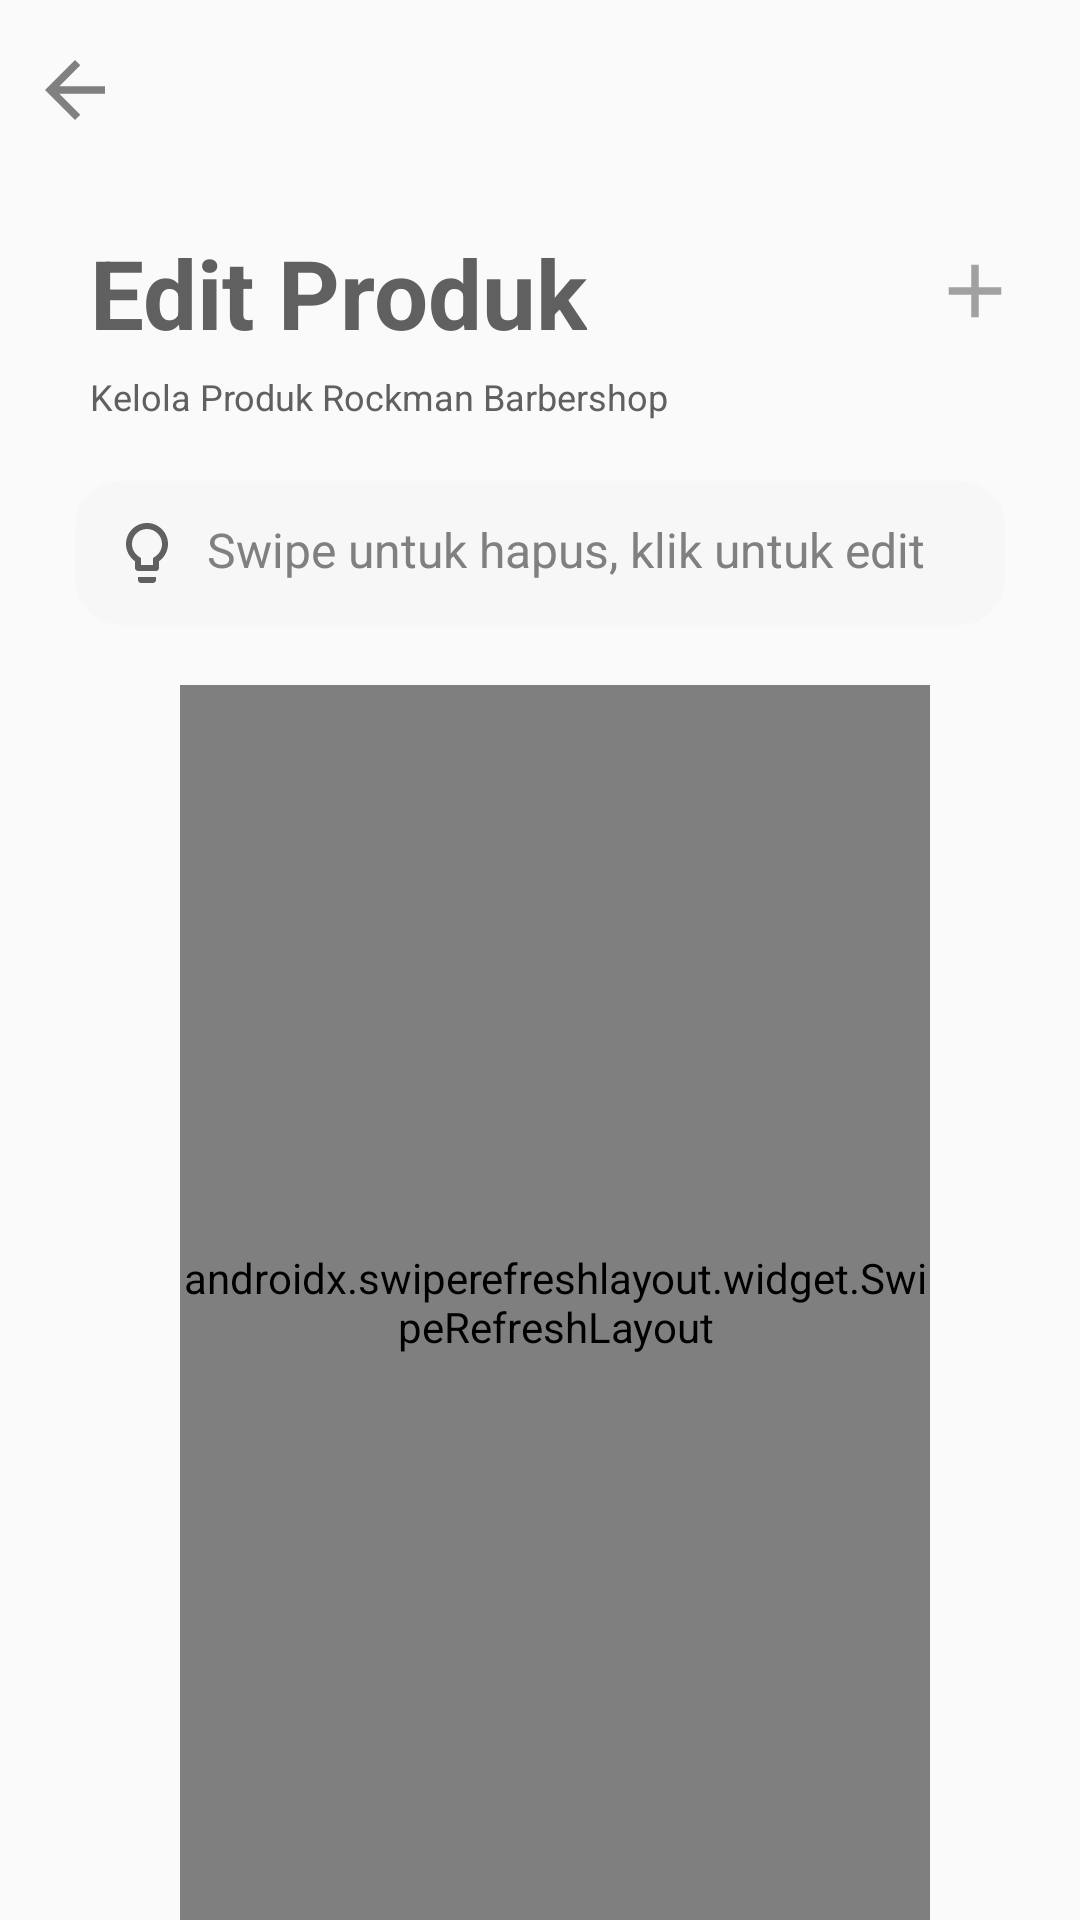

Reconstruct the res/layout file that produces this screen, plus the resources it refers to.
<!-- AndroidManifest.xml: application theme AppTheme -->
<!-- res/layout/activity_edit_category.xml -->
<?xml version="1.0" encoding="utf-8"?>
<androidx.constraintlayout.widget.ConstraintLayout xmlns:android="http://schemas.android.com/apk/res/android"
    android:id="@+id/rv_category_layout"
    android:tag="@+id/collection_tag"
    xmlns:tools="http://schemas.android.com/tools"
    android:layout_width="match_parent"
    android:layout_height="match_parent"
    tools:context=".Activity.EditCategoryActivity">

    <RelativeLayout
        android:layout_width="match_parent"
        android:layout_height="match_parent">

        <ImageButton
            android:id="@+id/back_category"
            android:layout_width="30sp"
            android:layout_height="30sp"
            android:layout_alignParentStart="true"
            android:layout_marginStart="10dp"
            android:layout_marginEnd="10dp"
            android:layout_marginTop="15dp"
            android:background="@drawable/ic_arrow_back_black_24dp" />

        <View
            android:id="@+id/line_title"
            android:layout_width="match_parent"
            android:layout_height="1dp"
            android:background="@color/common_google_signin_btn_text_light_disabled"
            android:layout_below="@id/back_category"
            android:layout_marginTop="15dp"
            />
        
        <TextView
            android:id="@+id/category_edit"
            android:layout_width="wrap_content"
            android:layout_height="wrap_content"
            android:layout_marginTop="15dp"
            android:layout_marginStart="30dp"
            android:text="Edit Produk"
            android:textStyle="bold"
            android:textColor="@color/dark_dark_gray"
            android:textSize="32sp"
            android:layout_below="@id/line_title"
            />

        <ImageButton
            android:id="@+id/add_Kategory_edit"
            android:layout_width="30sp"
            android:layout_height="30sp"
            android:layout_alignParentEnd="true"
            android:layout_marginEnd="20dp"
            android:layout_marginTop="21dp"
            android:background="@drawable/ic_add_24dp"
            android:layout_below="@id/line_title"/>

        <TextView
            android:id="@+id/hint"
            android:layout_width="wrap_content"
            android:layout_height="wrap_content"
            android:layout_marginTop="5dp"
            android:layout_alignStart="@id/category_edit"
            android:layout_below="@id/category_edit"
            android:text="Kelola Produk Rockman Barbershop"
            android:textColor="@color/dark_dark_gray"
            android:textSize="12sp"
            />

        <TextView
            android:id="@+id/hint_category"
            android:layout_width="match_parent"
            android:layout_height="wrap_content"
            android:layout_below="@+id/hint"
            android:layout_alignParentStart="true"
            android:layout_alignParentEnd="true"
            android:layout_marginHorizontal="25dp"
            android:layout_marginVertical="20dp"
            android:background="@drawable/bg_location"
            android:drawableStart="@drawable/ic_lightbulb_outline_black_24dp"
            android:drawablePadding="8dp"
            android:text="Swipe untuk hapus, klik untuk edit"
            android:textAllCaps="false"
            android:textColor="@color/dark_grey"
            android:textSize="16sp"
            />

        <LinearLayout
            android:layout_width="match_parent"
            android:layout_height="match_parent"
            android:layout_marginBottom="0dp"
            android:layout_below="@id/hint_category"
            android:layout_alignStart="@id/hint_category"
            android:layout_marginTop="0dp"
            android:layout_marginStart="35dp"
            android:layout_marginEnd="50dp">

            <androidx.swiperefreshlayout.widget.SwipeRefreshLayout
                android:id="@+id/swipe_refresher_produk"
                android:layout_width="match_parent"
                android:layout_height="match_parent">

                <androidx.recyclerview.widget.RecyclerView
                    android:id="@+id/rv_category"
                    android:layout_width="match_parent"
                    android:layout_height="match_parent"
                    android:orientation="vertical"
                    tools:listitem="@layout/item_produk_edit" />

            </androidx.swiperefreshlayout.widget.SwipeRefreshLayout>

        </LinearLayout>
    </RelativeLayout>

</androidx.constraintlayout.widget.ConstraintLayout>
<!-- res/layout/item_produk_edit.xml (included above) -->
<?xml version="1.0" encoding="utf-8"?>
<LinearLayout
    xmlns:android="http://schemas.android.com/apk/res/android"
    xmlns:app="http://schemas.android.com/apk/res-auto"
    xmlns:tools="http://schemas.android.com/tools"
    android:layout_width="match_parent"
    android:layout_height="wrap_content"
    android:id="@+id/ll_layout_produk_edit">

        <TextView
            android:id="@+id/tv_nama_produk"
            android:layout_width="match_parent"
            android:layout_height="wrap_content"
            android:layout_marginStart="10dp"
            android:layout_marginEnd="10dp"
            android:layout_marginBottom="25dp"
            android:text="karegori"
            android:textColor="@color/common_google_signin_btn_text_light_default"
            android:textStyle="bold" />


</LinearLayout>
<!-- resources referenced by this layout -->
<resources>
  <color name="dark_dark_gray">#616060</color>
  <color name="dark_grey">#808080</color>
  <!-- drawable bg_location (drawable) -->
  <?xml version="1.0" encoding="utf-8"?>
  <shape xmlns:android="http://schemas.android.com/apk/res/android">
  
      <solid android:color="#86F6F6F6"/>
      <padding android:top="12dp" android:bottom="12dp"
          android:left="12dp" android:right="12dp" />
      <corners android:radius="15dp" />
  </shape>
  <!-- drawable ic_add_24dp (drawable) -->
  <vector xmlns:android="http://schemas.android.com/apk/res/android"
          android:width="24dp"
          android:height="24dp"
          android:viewportWidth="24.0"
          android:viewportHeight="24.0">
      <path
          android:fillColor="#A1A1A1"
          android:pathData="M19,13h-6v6h-2v-6H5v-2h6V5h2v6h6v2z"/>
  </vector>
  <!-- drawable ic_arrow_back_black_24dp (drawable) -->
  <vector android:height="24dp" android:tint="@color/dark_grey"
      android:viewportHeight="24.0" android:viewportWidth="24.0"
      android:width="24dp" xmlns:android="http://schemas.android.com/apk/res/android">
      <path android:fillColor="@color/dark_grey" android:pathData="M20,11H7.83l5.59,-5.59L12,4l-8,8 8,8 1.41,-1.41L7.83,13H20v-2z"/>
  </vector>
  <!-- drawable ic_lightbulb_outline_black_24dp (drawable) -->
  <vector android:height="24dp" android:tint="#616060"
      android:viewportHeight="24.0" android:viewportWidth="24.0"
      android:width="24dp" xmlns:android="http://schemas.android.com/apk/res/android">
      <path android:fillColor="#FF000000" android:pathData="M9,21c0,0.55 0.45,1 1,1h4c0.55,0 1,-0.45 1,-1v-1L9,20v1zM12,2C8.14,2 5,5.14 5,9c0,2.38 1.19,4.47 3,5.74L8,17c0,0.55 0.45,1 1,1h6c0.55,0 1,-0.45 1,-1v-2.26c1.81,-1.27 3,-3.36 3,-5.74 0,-3.86 -3.14,-7 -7,-7zM14.85,13.1l-0.85,0.6L14,16h-4v-2.3l-0.85,-0.6C7.8,12.16 7,10.63 7,9c0,-2.76 2.24,-5 5,-5s5,2.24 5,5c0,1.63 -0.8,3.16 -2.15,4.1z"/>
  </vector>
  <style name="AppTheme" parent="Theme.AppCompat.DayNight.NoActionBar">
          
          <item name="colorPrimary">@color/colorPrimary</item>
          <item name="colorPrimaryDark">@color/colorPrimaryDark</item>
          <item name="colorAccent">@color/blue</item>
      </style>
  <color name="colorPrimary">#2E1906</color>
  <color name="colorPrimaryDark">#57370F</color>
  <color name="blue">#1B96F1</color>
</resources>
